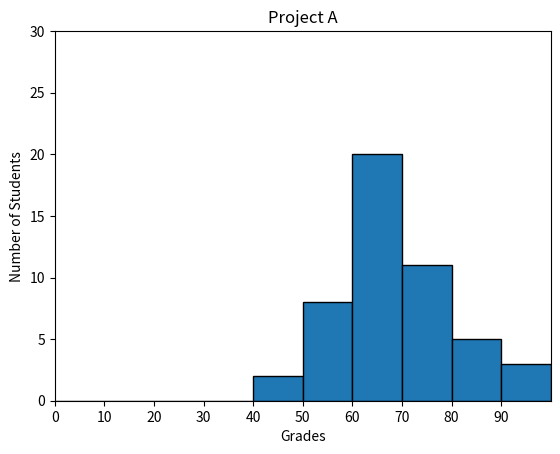

Source code (Python):
#!/usr/bin/env python3
import numpy as np
import matplotlib.pyplot as plt

np.random.seed(5)
student_grades = np.random.normal(68, 15, 50)

plt.xlabel("Grades")
plt.ylabel("Number of Students")
plt.title("Project A")

align = "mid"  # aligment
edgecolor = 'black'  # edgecolor
n_bins = range(0, 110, 10)
plt.xticks(np.arange(0, 100, step=10))
plt.hist(student_grades, bins=n_bins, edgecolor=edgecolor)

plt.xlim(0, 100)
plt.ylim(0, 30)
plt.show()
